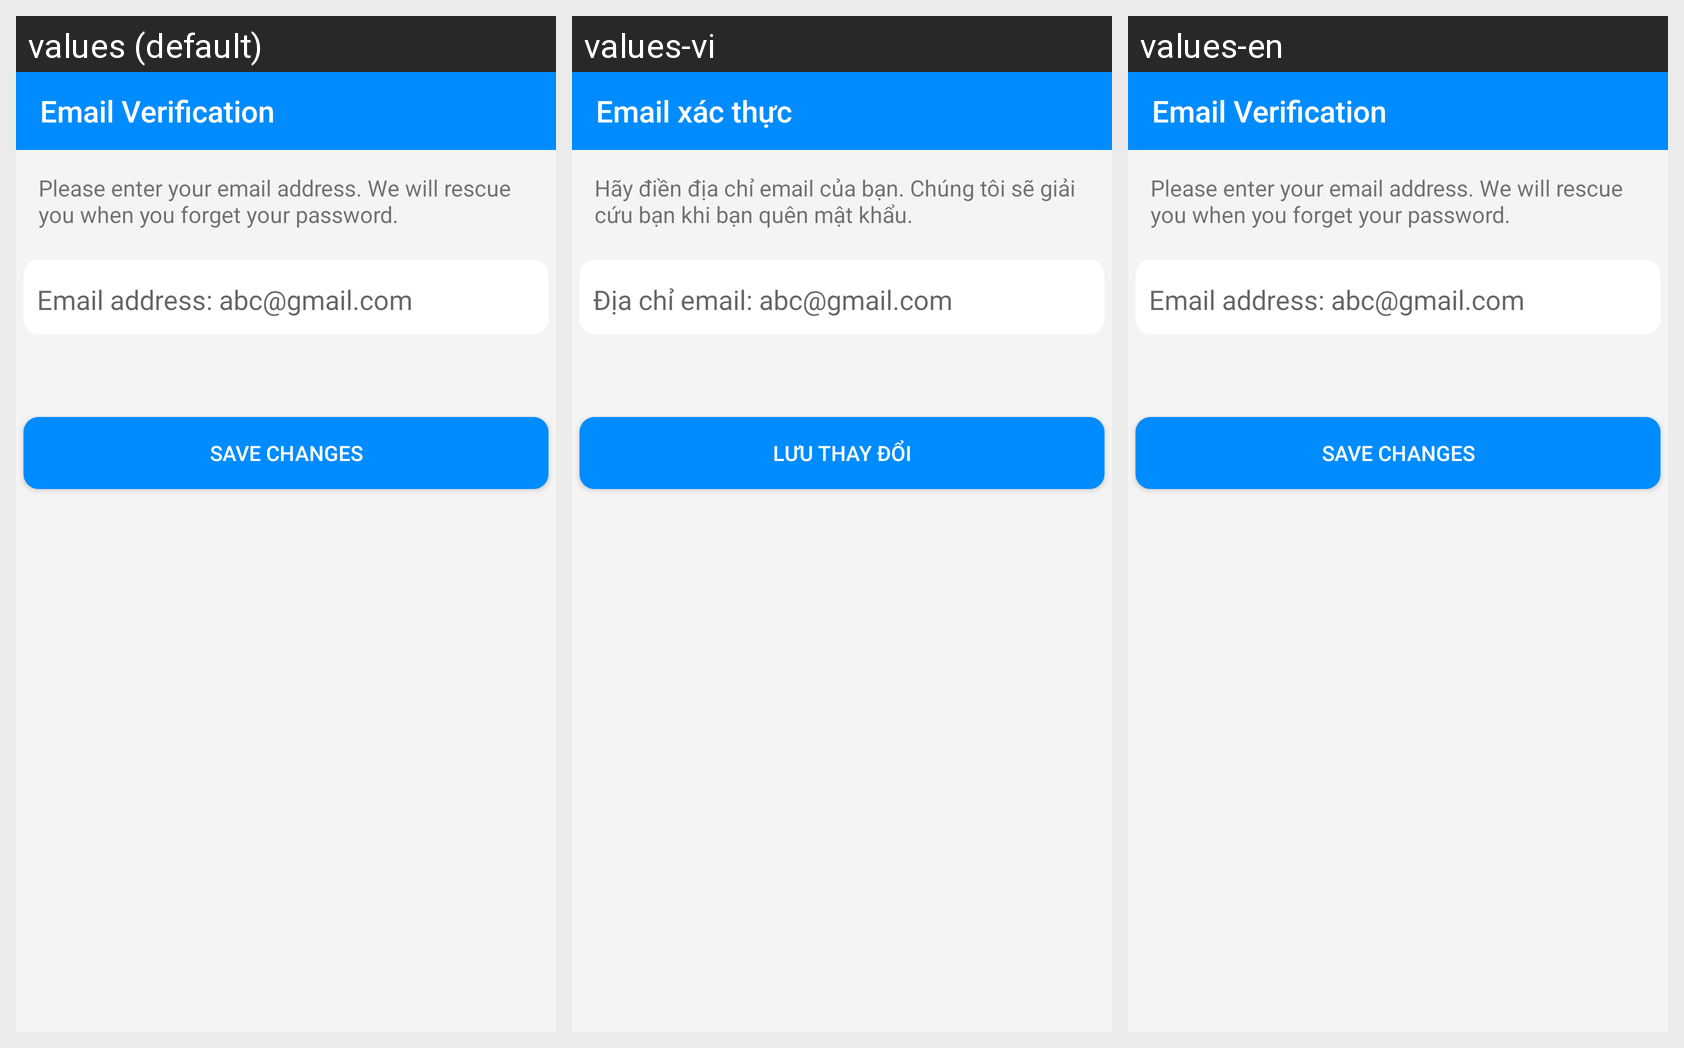

Translations of the strings shown on this Android screen, per locale in the grid:
Android screen res/layout/activity_verification_email.xml rendered under 3 locales, left to right: values (default), values-vi, values-en. Device: Nexus 5 (rendered at 1080×1920; each locale shown at half size, 540×960, under a caption strip naming it); theme AppTheme.
Strings drawn on this screen, with the default value and each locale's value (text and hints the layout hard-codes, and strings that could not be matched under every locale, appear in the picture but are not listed):

tab_title_verification_email
  values: Email Verification
  values-vi: Email xác thực
  values-en: Email Verification

text_textview_note_confirm_email
  values: Please enter your email address. We will rescue you when you forget your password.
  values-vi: Hãy điền địa chỉ email của bạn. Chúng tôi sẽ giải cứu bạn khi bạn quên mật khẩu.
  values-en: Please enter your email address. We will rescue you when you forget your password.

hint_edittext_email_address
  values: Email address: abc@gmail.com
  values-vi: Địa chỉ email: abc@gmail.com
  values-en: Email address: abc@gmail.com

text_button_confirm_email
  values: save changes
  values-vi: lưu thay đổi
  values-en: save changes
